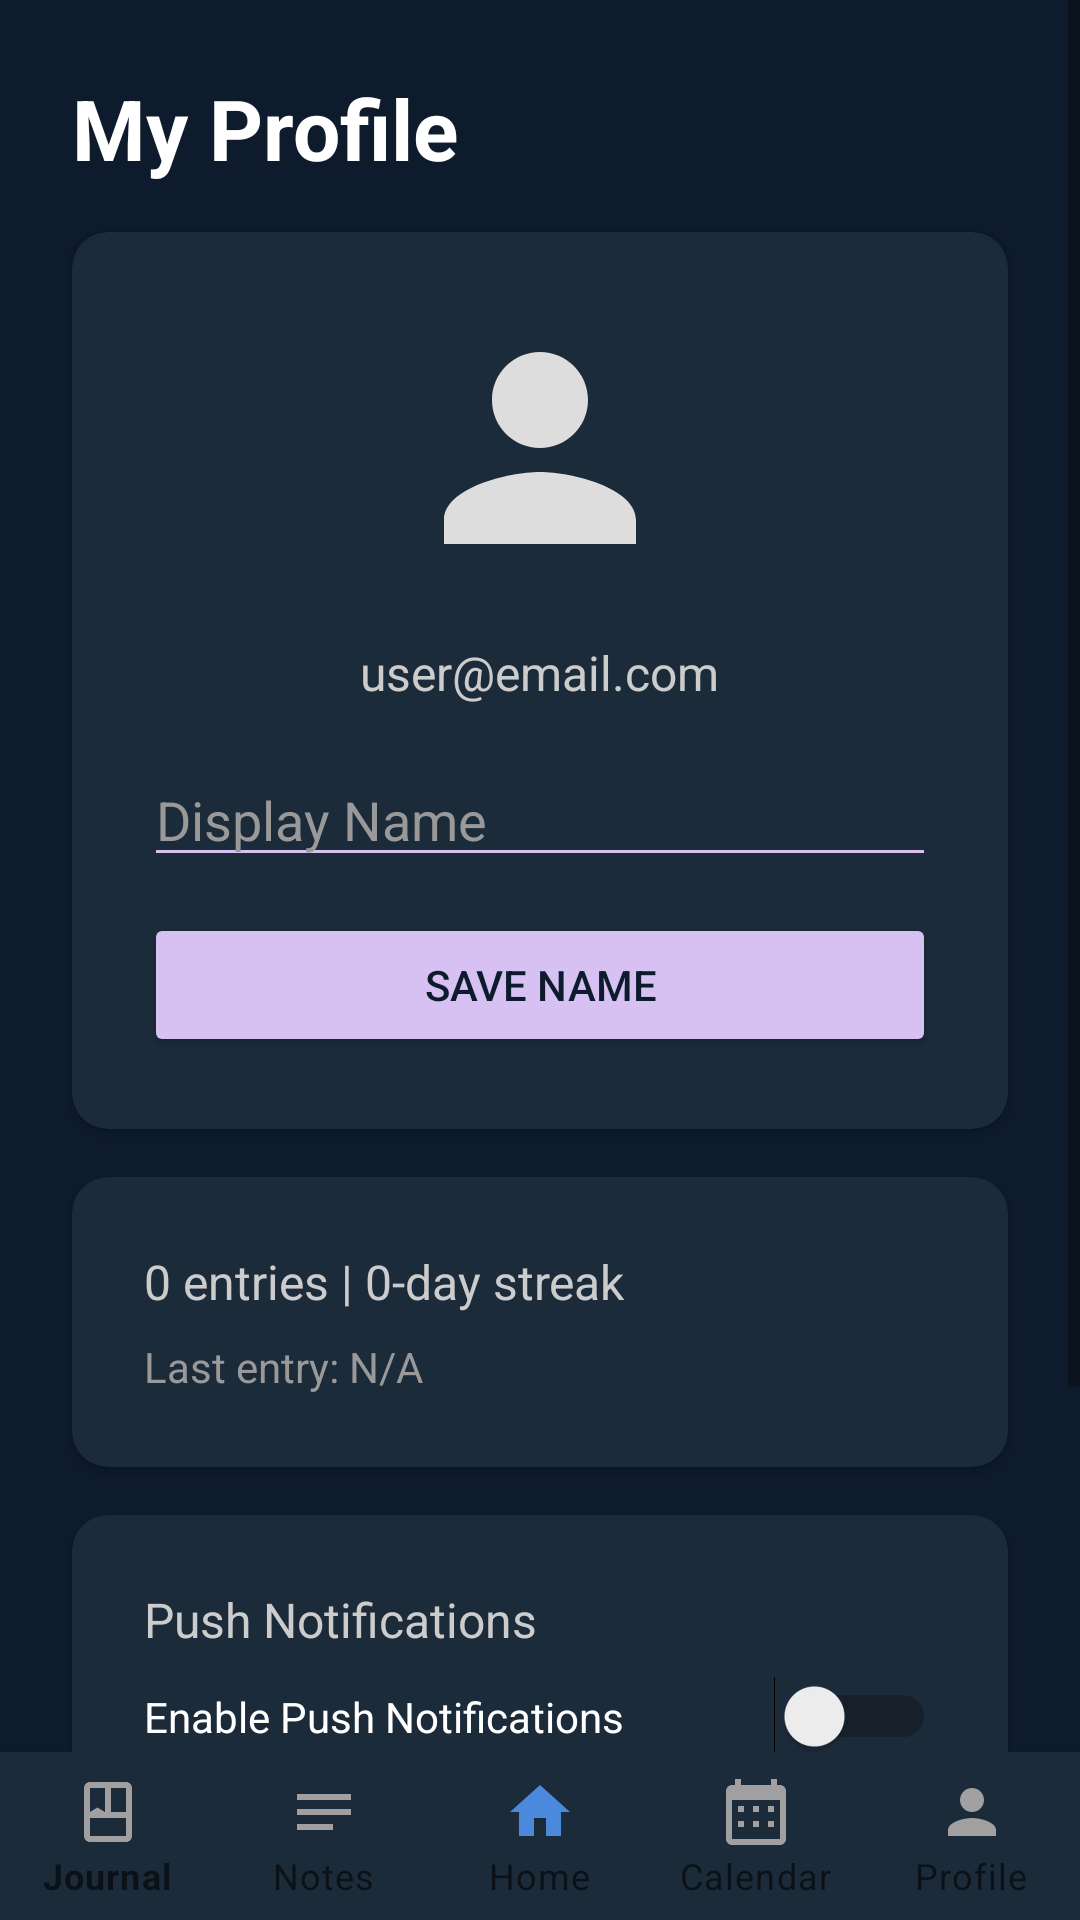

Here is an Android app screen rendered from its layout file. Give the layout XML and the strings, colors and styles it references.
<!-- AndroidManifest.xml: application theme Theme.MindNote -->
<!-- res/layout/activity_profile.xml -->
<?xml version="1.0" encoding="utf-8"?>
<LinearLayout xmlns:android="http://schemas.android.com/apk/res/android"
    xmlns:app="http://schemas.android.com/apk/res-auto"
    xmlns:tools="http://schemas.android.com/tools"
    android:layout_width="match_parent"
    android:layout_height="match_parent"
    android:orientation="vertical"
    android:background="@color/backgroundColor"
    tools:context=".ProfileActivity">

    <ScrollView
        android:layout_width="match_parent"
        android:layout_height="0dp"
        android:layout_weight="1"
        android:fillViewport="true">

        <androidx.constraintlayout.widget.ConstraintLayout
            android:layout_width="match_parent"
            android:layout_height="wrap_content"
            android:paddingBottom="16dp">

            
            <TextView
                android:id="@+id/profileTitle"
                android:layout_width="0dp"
                android:layout_height="wrap_content"
                android:text="My Profile"
                android:textColor="@color/textPrimary"
                android:textSize="28sp"
                android:textStyle="bold"
                android:layout_marginTop="24dp"
                android:layout_marginStart="24dp"
                android:layout_marginEnd="24dp"
                app:layout_constraintTop_toTopOf="parent"
                app:layout_constraintStart_toStartOf="parent"
                app:layout_constraintEnd_toEndOf="parent" />

            
            <androidx.cardview.widget.CardView
                android:id="@+id/profileCard"
                android:layout_width="0dp"
                android:layout_height="wrap_content"
                android:layout_marginTop="16dp"
                android:layout_marginStart="24dp"
                android:layout_marginEnd="24dp"
                app:cardBackgroundColor="@color/cardBackground"
                app:cardCornerRadius="12dp"
                app:cardElevation="2dp"
                app:layout_constraintTop_toBottomOf="@id/profileTitle"
                app:layout_constraintStart_toStartOf="parent"
                app:layout_constraintEnd_toEndOf="parent">

                <LinearLayout
                    android:layout_width="match_parent"
                    android:layout_height="wrap_content"
                    android:orientation="vertical"
                    android:gravity="center_horizontal"
                    android:padding="24dp">

                    <ImageView
                        android:id="@+id/profileImageView"
                        android:layout_width="96dp"
                        android:layout_height="96dp"
                        android:src="@drawable/ic_profile"
                        android:tint="@color/light_gray"
                        android:layout_marginBottom="16dp"
                        android:scaleType="centerCrop"
                        android:clickable="true"
                        android:focusable="true"
                        android:foreground="?attr/selectableItemBackgroundBorderless" />

                    <TextView
                        android:id="@+id/emailTextView"
                        android:layout_width="wrap_content"
                        android:layout_height="wrap_content"
                        android:text="user@email.com"
                        android:textColor="@color/textSecondary"
                        android:textSize="16sp"
                        android:layout_marginBottom="16dp" />

                    <EditText
                        android:id="@+id/displayNameEditText"
                        android:layout_width="match_parent"
                        android:layout_height="wrap_content"
                        android:hint="Display Name"
                        android:textColor="@color/textPrimary"
                        android:backgroundTint="@color/colorAccent"
                        android:textColorHint="@color/textTertiary"
                        android:layout_marginBottom="12dp" />

                    <Button
                        android:id="@+id/saveNameButton"
                        android:layout_width="match_parent"
                        android:layout_height="wrap_content"
                        android:text="Save Name"
                        android:backgroundTint="@color/colorAccent"
                        android:textColor="@color/dark_navy"
                        app:cornerRadius="24dp" />
                </LinearLayout>
            </androidx.cardview.widget.CardView>

            
            <androidx.cardview.widget.CardView
                android:id="@+id/statsCard"
                android:layout_width="0dp"
                android:layout_height="wrap_content"
                android:layout_marginTop="16dp"
                android:layout_marginStart="24dp"
                android:layout_marginEnd="24dp"
                app:cardBackgroundColor="@color/cardBackground"
                app:cardCornerRadius="12dp"
                app:cardElevation="2dp"
                app:layout_constraintTop_toBottomOf="@id/profileCard"
                app:layout_constraintStart_toStartOf="parent"
                app:layout_constraintEnd_toEndOf="parent">

                <LinearLayout
                    android:layout_width="match_parent"
                    android:layout_height="wrap_content"
                    android:orientation="vertical"
                    android:padding="24dp">

                    <TextView
                        android:id="@+id/statsTextView"
                        android:layout_width="wrap_content"
                        android:layout_height="wrap_content"
                        android:text="0 entries | 0-day streak"
                        android:textColor="@color/textSecondary"
                        android:textSize="16sp"
                        android:layout_marginBottom="8dp" />

                    <TextView
                        android:id="@+id/lastEntryTextView"
                        android:layout_width="wrap_content"
                        android:layout_height="wrap_content"
                        android:text="Last entry: N/A"
                        android:textColor="@color/textTertiary"
                        android:textSize="14sp" />
                </LinearLayout>
            </androidx.cardview.widget.CardView>

            
            <androidx.cardview.widget.CardView
                android:id="@+id/notificationCard"
                android:layout_width="0dp"
                android:layout_height="wrap_content"
                android:layout_marginTop="16dp"
                android:layout_marginStart="24dp"
                android:layout_marginEnd="24dp"
                app:cardBackgroundColor="@color/cardBackground"
                app:cardCornerRadius="12dp"
                app:cardElevation="2dp"
                app:layout_constraintTop_toBottomOf="@id/statsCard"
                app:layout_constraintStart_toStartOf="parent"
                app:layout_constraintEnd_toEndOf="parent">

                <LinearLayout
                    android:layout_width="match_parent"
                    android:layout_height="wrap_content"
                    android:orientation="vertical"
                    android:padding="24dp">

                    <TextView
                        android:layout_width="wrap_content"
                        android:layout_height="wrap_content"
                        android:text="Push Notifications"
                        android:textColor="@color/textSecondary"
                        android:textSize="16sp"
                        android:layout_marginBottom="8dp" />

                    <Switch
                        android:id="@+id/notificationSwitch"
                        android:layout_width="match_parent"
                        android:layout_height="wrap_content"
                        android:text="Enable Push Notifications"
                        android:textColor="@color/textPrimary" />
                </LinearLayout>
            </androidx.cardview.widget.CardView>

            
            <androidx.cardview.widget.CardView
                android:id="@+id/actionCard"
                android:layout_width="0dp"
                android:layout_height="wrap_content"
                android:layout_marginTop="16dp"
                android:layout_marginStart="24dp"
                android:layout_marginEnd="24dp"
                android:layout_marginBottom="32dp"
                app:cardBackgroundColor="@color/cardBackground"
                app:cardCornerRadius="12dp"
                app:cardElevation="2dp"
                app:layout_constraintTop_toBottomOf="@id/notificationCard"
                app:layout_constraintStart_toStartOf="parent"
                app:layout_constraintEnd_toEndOf="parent">

                <LinearLayout
                    android:layout_width="match_parent"
                    android:layout_height="wrap_content"
                    android:orientation="vertical"
                    android:padding="24dp">

                    <Button
                        android:id="@+id/logoutButton"
                        android:layout_width="match_parent"
                        android:layout_height="wrap_content"
                        android:text="Logout"
                        android:backgroundTint="@color/colorAccent"
                        android:textColor="@color/dark_navy"
                        app:cornerRadius="24dp" />
                </LinearLayout>
            </androidx.cardview.widget.CardView>
        </androidx.constraintlayout.widget.ConstraintLayout>
    </ScrollView>

    
    <com.google.android.material.bottomnavigation.BottomNavigationView
        android:id="@+id/bottomNavigation"
        android:layout_width="match_parent"
        android:layout_height="wrap_content"
        android:background="@color/cardBackground"
        app:itemIconTint="@drawable/bottom_nav_selector"
        app:itemTextColor="@drawable/bottom_nav_selector"
        app:labelVisibilityMode="labeled"
        app:menu="@menu/bottom_navigation_menu" />
</LinearLayout>
<!-- resources referenced by this layout -->
<resources>
  <color name="backgroundColor">#0E1B2C</color>
  <color name="cardBackground">#1C2B3A</color>
  <color name="colorAccent">#D6C1F2</color>
  <color name="dark_navy">#0E1B2C</color>
  <color name="light_gray">#DDDDDD</color>
  <color name="textPrimary">#FFFFFF</color>
  <color name="textSecondary">#CCCCCC</color>
  <color name="textTertiary">#999999</color>
  <!-- drawable ic_profile (drawable) -->
  <?xml version="1.0" encoding="utf-8"?>
  <vector xmlns:android="http://schemas.android.com/apk/res/android"
      android:width="24dp"
      android:height="24dp"
      android:viewportWidth="24"
      android:viewportHeight="24">
      <path
          android:fillColor="#A0A0A0"
          android:pathData="M12,12C14.21,12 16,10.21 16,8C16,5.79 14.21,4 12,4C9.79,4 8,5.79 8,8C8,10.21 9.79,12 12,12ZM12,14C9.33,14 4,15.34 4,18V20H20V18C20,15.34 14.67,14 12,14Z" />
  </vector>
  <style name="Theme.MindNote" parent="Theme.MaterialComponents.DayNight.NoActionBar">
          
          <item name="colorPrimary">@color/colorPrimary</item>
          <item name="colorPrimaryVariant">@color/colorPrimaryDark</item>
          <item name="colorOnPrimary">@color/black</item>
          <item name="colorSecondary">@color/colorAccent</item>
          <item name="colorOnSecondary">@color/black</item>
          <item name="android:windowBackground">@color/backgroundColor</item>
          <item name="colorSurface">@color/cardBackground</item>
          <item name="colorOnSurface">@color/textPrimary</item>
          <item name="colorOnBackground">@color/textPrimary</item>
  
          
          <item name="windowActionBar">false</item>
          <item name="windowNoTitle">true</item>
      </style>
  <color name="colorPrimary">#A3E4D7</color>
  <color name="colorPrimaryDark">#6EC6B7</color>
  <color name="black">#000000</color>
</resources>
